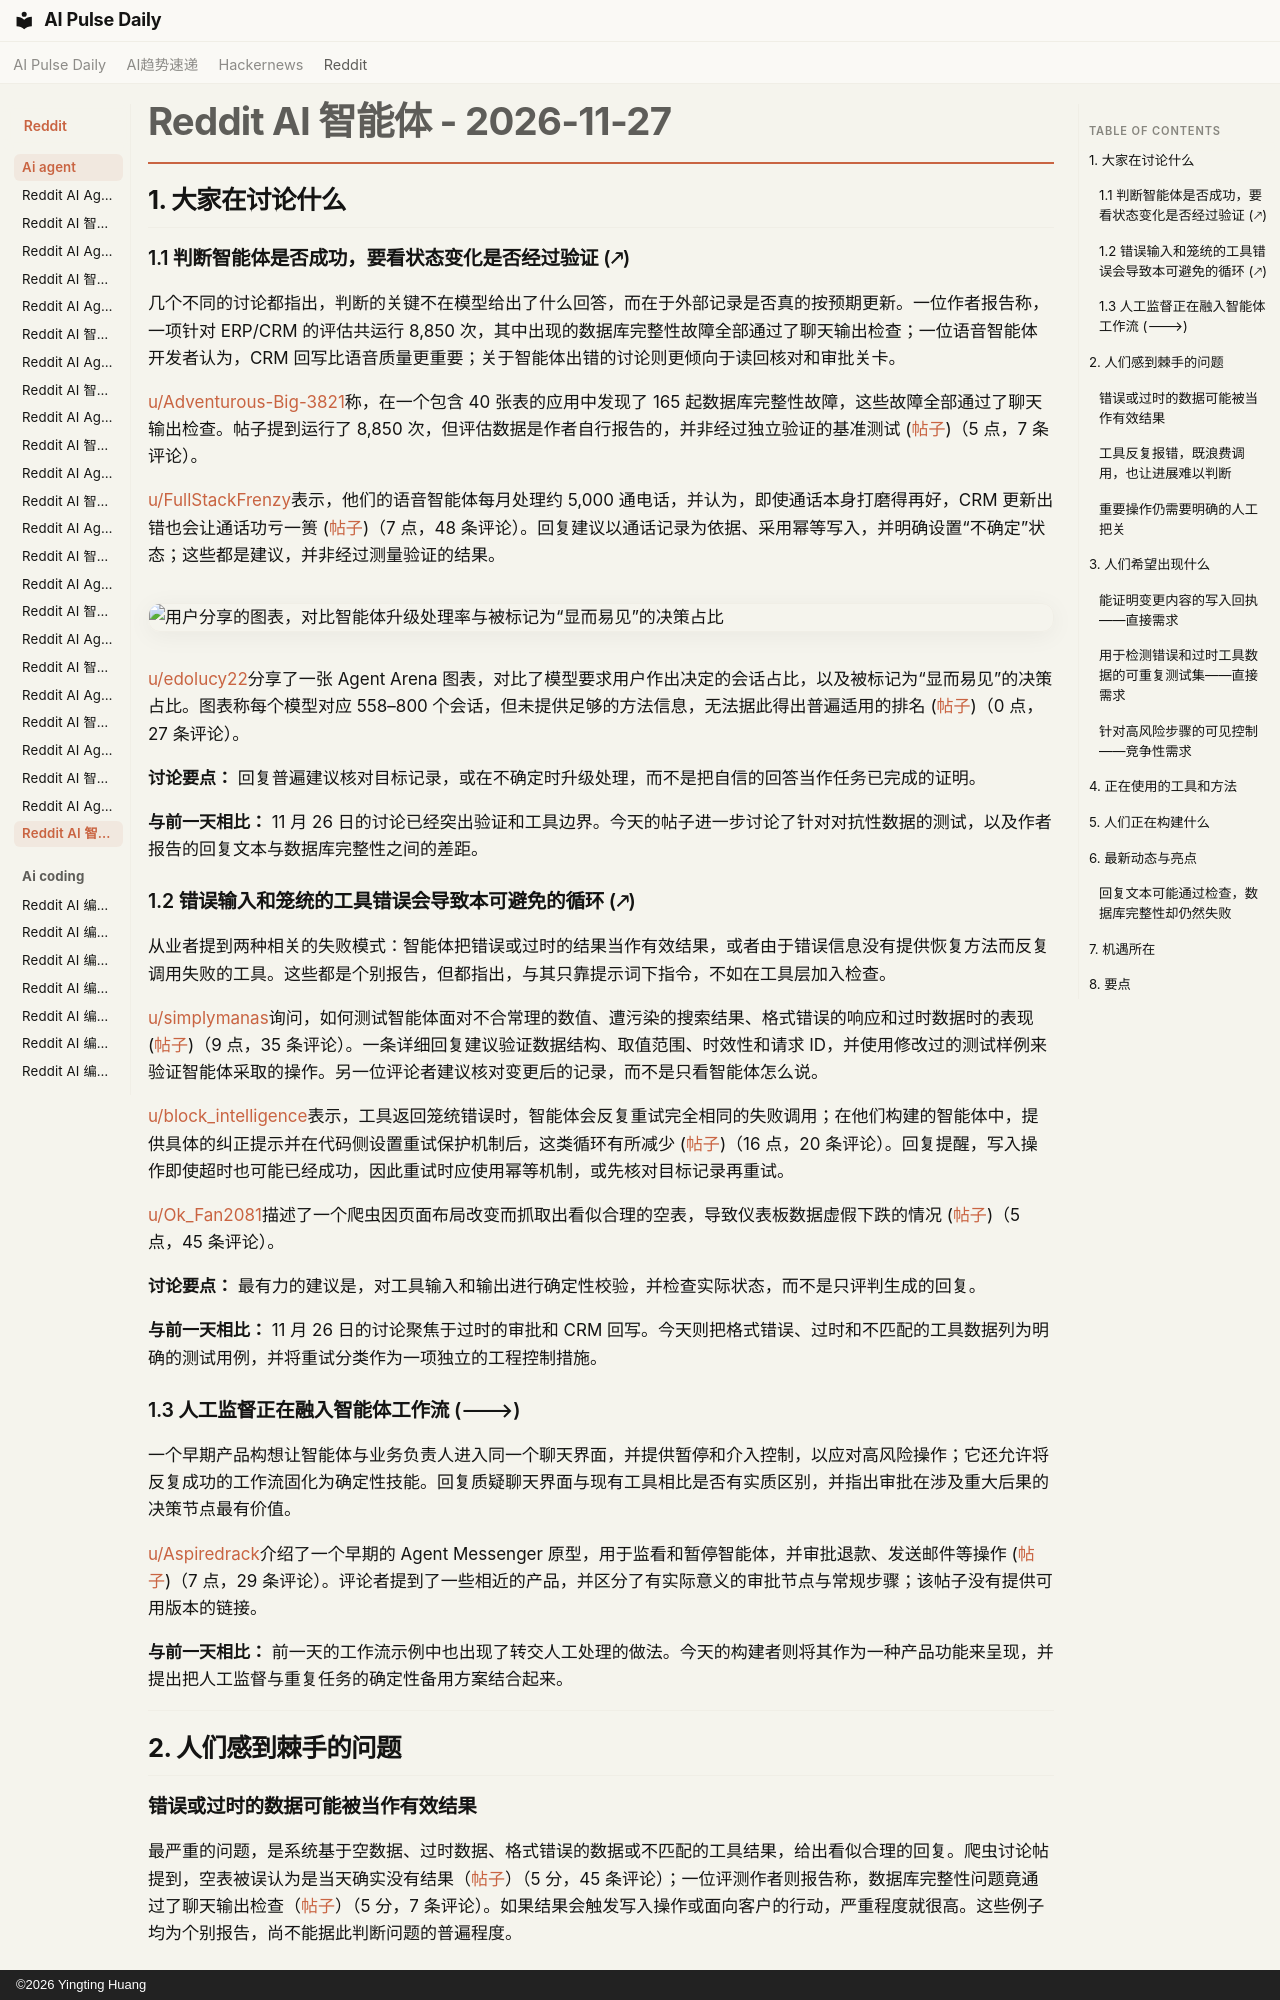

repository: vibewatch/vibewatch.github.io · page: reddit/ai-agent/2026-11-27.zh/index.html · generator: mkdocs · copyright: ©2026 Yingting Huang

# Reddit AI 智能体 - 2026-11-27

## 1. 大家在讨论什么

### 1.1 判断智能体是否成功，要看状态变化是否经过验证 (🡕)

几个不同的讨论都指出，判断的关键不在模型给出了什么回答，而在于外部记录是否真的按预期更新。一位作者报告称，一项针对 ERP/CRM 的评估共运行 8,850 次，其中出现的数据库完整性故障全部通过了聊天输出检查；一位语音智能体开发者认为，CRM 回写比语音质量更重要；关于智能体出错的讨论则更倾向于读回核对和审批关卡。

[u/Adventurous-Big-3821](https://www.reddit.com/user/Adventurous-Big-3821)称，在一个包含 40 张表的应用中发现了 165 起数据库完整性故障，这些故障全部通过了聊天输出检查。帖子提到运行了 8,850 次，但评估数据是作者自行报告的，并非经过独立验证的基准测试 ([帖子](https://www.reddit.com/r/AI_Agents/comments/1y65nrl/we_ran_8850_live_agent_runs_inside_a_40table/))（5 点，7 条评论）。

[u/FullStackFrenzy](https://www.reddit.com/user/FullStackFrenzy)表示，他们的语音智能体每月处理约 5,000 通电话，并认为，即使通话本身打磨得再好，CRM 更新出错也会让通话功亏一篑 ([帖子](https://www.reddit.com/r/automation/comments/1y5tfw5/hot_take_on_voice_ai_the_voice_quality_doesnt/))（7 点，48 条评论）。回复建议以通话记录为依据、采用幂等写入，并明确设置“不确定”状态；这些都是建议，并非经过测量验证的结果。

![用户分享的图表，对比智能体升级处理率与被标记为“显而易见”的决策占比](https://i.redd.it/ppsenee2fv3i1.png)

[u/edolucy22](https://www.reddit.com/user/edolucy22)分享了一张 Agent Arena 图表，对比了模型要求用户作出决定的会话占比，以及被标记为“显而易见”的决策占比。图表称每个模型对应 558–800 个会话，但未提供足够的方法信息，无法据此得出普遍适用的排名 ([帖子](https://www.reddit.com/r/automation/comments/1y5q1p2/how_much_should_we_let_ai_agents_decide_on_their/))（0 点，27 条评论）。

**讨论要点：** 回复普遍建议核对目标记录，或在不确定时升级处理，而不是把自信的回答当作任务已完成的证明。

**与前一天相比：** 11 月 26 日的讨论已经突出验证和工具边界。今天的帖子进一步讨论了针对对抗性数据的测试，以及作者报告的回复文本与数据库完整性之间的差距。

### 1.2 错误输入和笼统的工具错误会导致本可避免的循环 (🡕)

从业者提到两种相关的失败模式：智能体把错误或过时的结果当作有效结果，或者由于错误信息没有提供恢复方法而反复调用失败的工具。这些都是个别报告，但都指出，与其只靠提示词下指令，不如在工具层加入检查。

[u/simplymanas](https://www.reddit.com/user/simplymanas)询问，如何测试智能体面对不合常理的数值、遭污染的搜索结果、格式错误的响应和过时数据时的表现 ([帖子](https://www.reddit.com/r/AI_Agents/comments/1y6vnap/how_do_you_test_an_agent_against_data_thats_wrong/))（9 点，35 条评论）。一条详细回复建议验证数据结构、取值范围、时效性和请求 ID，并使用修改过的测试样例来验证智能体采取的操作。另一位评论者建议核对变更后的记录，而不是只看智能体怎么说。

[u/block_intelligence](https://www.reddit.com/user/block_intelligence)表示，工具返回笼统错误时，智能体会反复重试完全相同的失败调用；在他们构建的智能体中，提供具体的纠正提示并在代码侧设置重试保护机制后，这类循环有所减少 ([帖子](https://www.reddit.com/r/AI_Agents/comments/1y6keap/agents_that_loop_on_tool_errors_the_fix_was/))（16 点，20 条评论）。回复提醒，写入操作即使超时也可能已经成功，因此重试时应使用幂等机制，或先核对目标记录再重试。

[u/Ok_Fan2081](https://www.reddit.com/user/Ok_Fan2081)描述了一个爬虫因页面布局改变而抓取出看似合理的空表，导致仪表板数据虚假下跌的情况 ([帖子](https://www.reddit.com/r/n8n/comments/1y5qbm4/how_do_you_tell_data_is_wrong_from_data_is_just/))（5 点，45 条评论）。

**讨论要点：** 最有力的建议是，对工具输入和输出进行确定性校验，并检查实际状态，而不是只评判生成的回复。

**与前一天相比：** 11 月 26 日的讨论聚焦于过时的审批和 CRM 回写。今天则把格式错误、过时和不匹配的工具数据列为明确的测试用例，并将重试分类作为一项独立的工程控制措施。

### 1.3 人工监督正在融入智能体工作流 (🡒)

一个早期产品构想让智能体与业务负责人进入同一个聊天界面，并提供暂停和介入控制，以应对高风险操作；它还允许将反复成功的工作流固化为确定性技能。回复质疑聊天界面与现有工具相比是否有实质区别，并指出审批在涉及重大后果的决策节点最有价值。

[u/Aspiredrack](https://www.reddit.com/user/Aspiredrack)介绍了一个早期的 Agent Messenger 原型，用于监看和暂停智能体，并审批退款、发送邮件等操作 ([帖子](https://www.reddit.com/r/aiagents/comments/1y6jeir/roast_my_idea_a_slacklike_messenger_where_ai/))（7 点，29 条评论）。评论者提到了一些相近的产品，并区分了有实际意义的审批节点与常规步骤；该帖子没有提供可用版本的链接。

**与前一天相比：** 前一天的工作流示例中也出现了转交人工处理的做法。今天的构建者则将其作为一种产品功能来呈现，并提出把人工监督与重复任务的确定性备用方案结合起来。



---



## 2. 人们感到棘手的问题

### 错误或过时的数据可能被当作有效结果

最严重的问题，是系统基于空数据、过时数据、格式错误的数据或不匹配的工具结果，给出看似合理的回复。爬虫讨论帖提到，空表被误认为是当天确实没有结果（[帖子](https://www.reddit.com/r/n8n/comments/1y5qbm4/how_do_you_tell_data_is_wrong_from_data_is_just/)）（5 分，45 条评论）；一位评测作者则报告称，数据库完整性问题竟通过了聊天输出检查（[帖子](https://www.reddit.com/r/AI_Agents/comments/1y65nrl/we_ran_8850_live_agent_runs_inside_a_40table/)）（5 分，7 条评论）。如果结果会触发写入操作或面向客户的行动，严重程度就很高。这些例子均为个别报告，尚不能据此判断问题的普遍程度。

### 工具反复报错，既浪费调用，也让进展难以判断

一位构建者表示，笼统的错误信息会让智能体反复执行同一失败调用，直到达到步骤上限或耗尽预算（[帖子](https://www.reddit.com/r/AI_Agents/comments/1y6keap/agents_that_loop_on_tool_errors_the_fix_was/)）（16 分，20 条评论）。作者称，在返回可执行的校验错误，并在代码中加入重试保护后，情况有所改善。从成本和可靠性来看，严重程度为中等；如果首次写入的结果尚不明确，之后又错误地重试，后果可能更严重。
